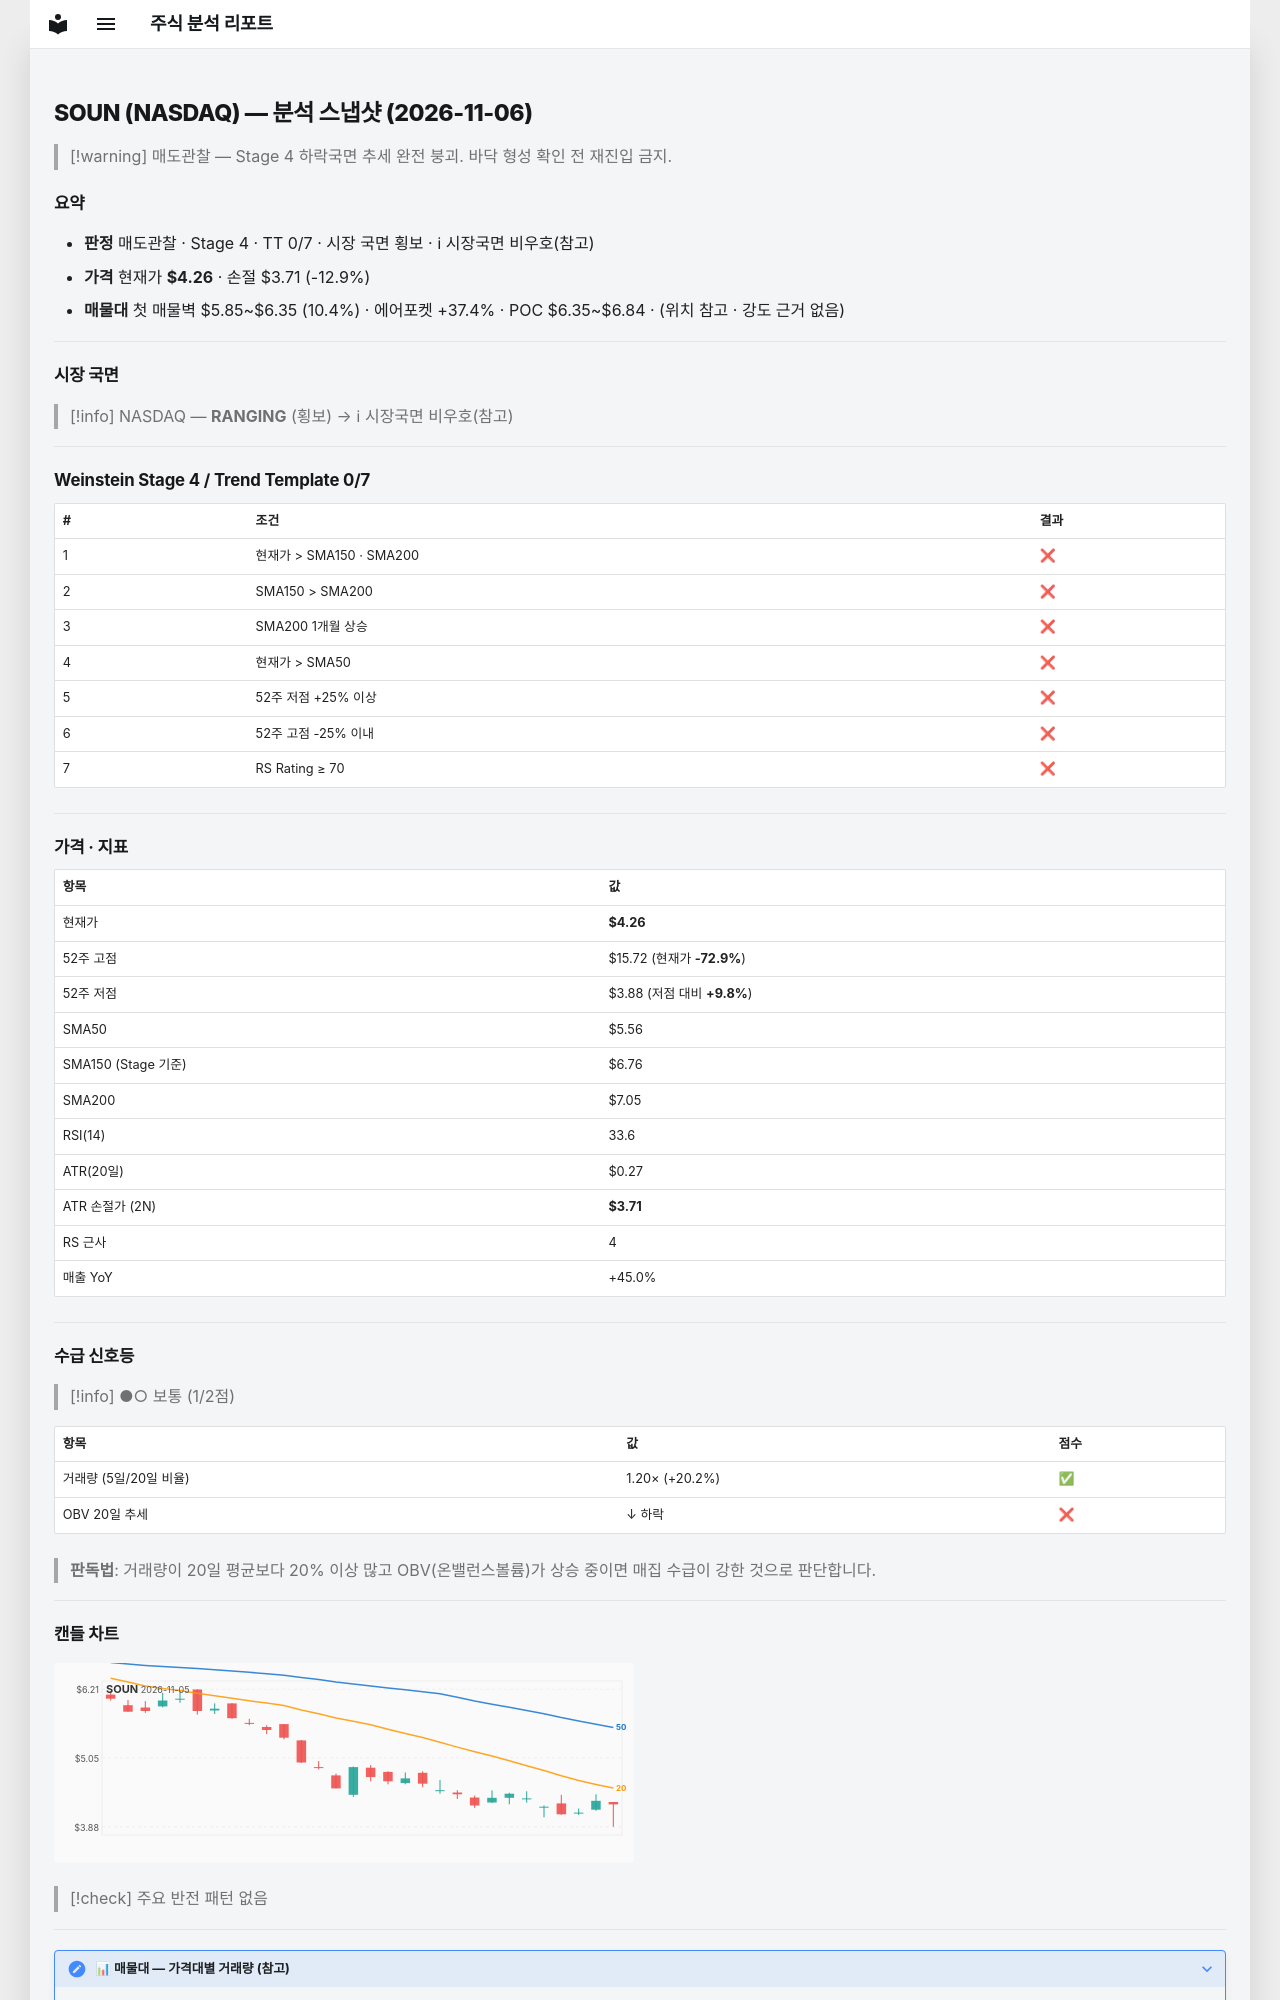

repository: soloandco/stock-reports · page: snapshots/SOUN-2026-11-06/index.html · generator: mkdocs

---
type: analysis-snapshot
title: SOUN 분석 스냅샷
ticker: SOUN
market: NASDAQ
created: 2026-11-06
updated: 2026-11-06
bar-date: 2026-11-05
verdict: 매도관찰
real-rr: 7.16
sma50-gap-pct: -23.4
weekly-position: 저항대아래
weekly-overhead-price: 8.19
weekly-overhead-pct: 92.3
stage: 4
trend-template-score: 0
tt-max: 7
ma-set: sma-50-150-200
price: 4.260000228881836
stop-price: 3.711266144140974
market-regime: RANGING
supply-demand-score: 1/2
supply-demand-label: 보통
status: tracking
tags:
  - stock-agent
  - watchlist
  - SOUN
  - analysis
related:
  - "[[analysis-template]]"
---

# SOUN (NASDAQ) — 분석 스냅샷 (2026-11-06)

> [!warning] 매도관찰 — Stage 4 하락국면
> 추세 완전 붕괴. 바닥 형성 확인 전 재진입 금지.

## 요약

- **판정** 매도관찰 · Stage 4 · TT 0/7 · 시장 국면 횡보 · ℹ 시장국면 비우호(참고)
- **가격** 현재가 **$4.26** · 손절 $3.71 (-12.9%)
- **매물대** 첫 매물벽 $5.85~$6.35 (10.4%) · 에어포켓 +37.4% · POC $6.35~$6.84 · (위치 참고 · 강도 근거 없음)

---

## 시장 국면

> [!info] NASDAQ — **RANGING** (횡보) → ℹ 시장국면 비우호(참고)

---

## Weinstein Stage 4 / Trend Template 0/7

| # | 조건 | 결과 |
|---|------|------|
| 1 | 현재가 > SMA150 · SMA200 | ❌ |
| 2 | SMA150 > SMA200 | ❌ |
| 3 | SMA200 1개월 상승 | ❌ |
| 4 | 현재가 > SMA50 | ❌ |
| 5 | 52주 저점 +25% 이상 | ❌ |
| 6 | 52주 고점 -25% 이내 | ❌ |
| 7 | RS Rating ≥ 70 | ❌ |

---

## 가격 · 지표

| 항목 | 값 |
|------|---|
| 현재가 | **$4.26** |
| 52주 고점 | $15.72 (현재가 **-72.9%**) |
| 52주 저점 | $3.88 (저점 대비 **+9.8%**) |
| SMA50 | $5.56 |
| SMA150 (Stage 기준) | $6.76 |
| SMA200 | $7.05 |
| RSI(14) | 33.6 |
| ATR(20일) | $0.27 |
| ATR 손절가 (2N) | **$3.71** |
| RS 근사 | 4 |
| 매출 YoY | +45.0% |

---
## 수급 신호등

> [!info] ●○ 보통 (1/2점)

| 항목 | 값 | 점수 |
|------|------|------|
| 거래량 (5일/20일 비율) | 1.20× (+20.2%) | ✅ |
| OBV 20일 추세 | ↓ 하락 | ❌ |

> **판독법**: 거래량이 20일 평균보다 20% 이상 많고 OBV(온밸런스볼륨)가 상승 중이면 매집 수급이 강한 것으로 판단합니다.

---
